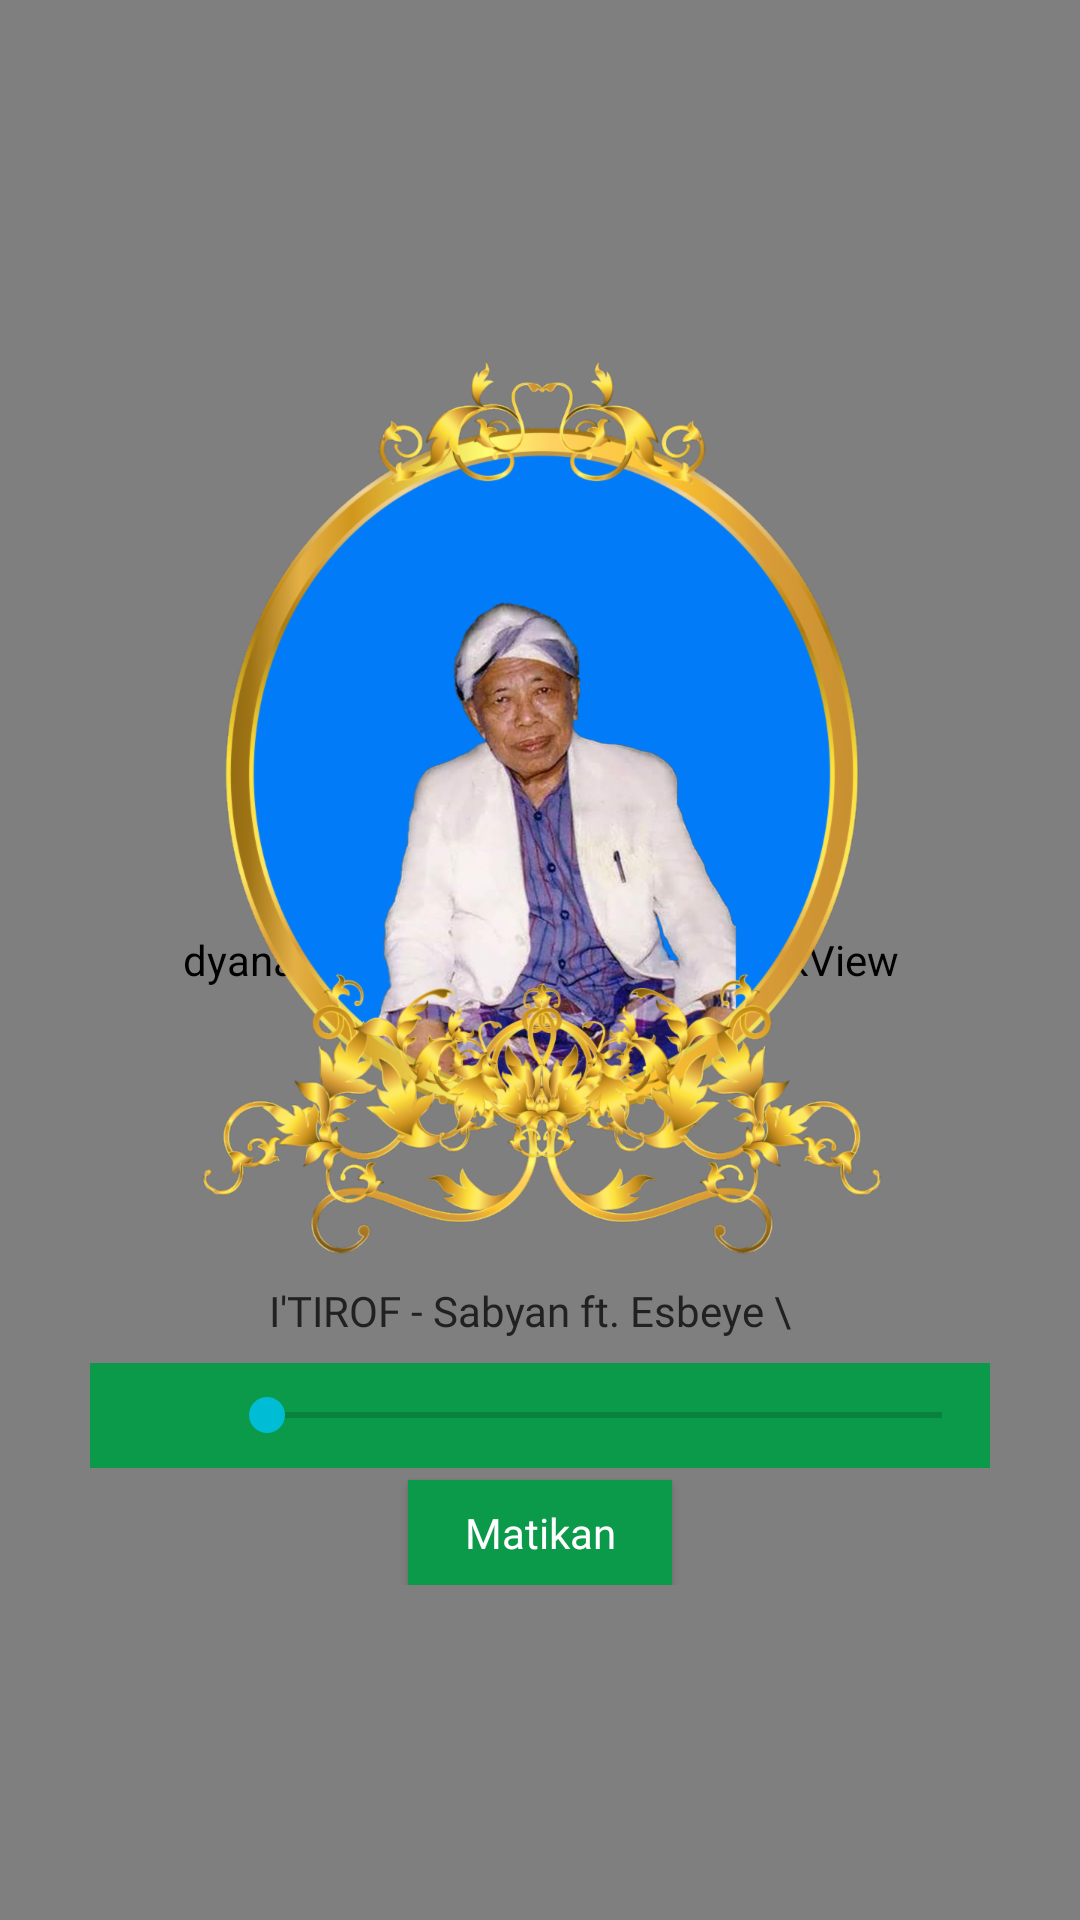

Reconstruct the res/layout file that produces this screen, plus the resources it refers to.
<!-- AndroidManifest.xml: application theme AppTheme -->
<!-- res/layout/fragment_audio.xml -->
<?xml version="1.0" encoding="utf-8"?>
<RelativeLayout xmlns:android="http://schemas.android.com/apk/res/android"
    xmlns:tools="http://schemas.android.com/tools"
    android:layout_width="match_parent"
    android:layout_height="match_parent"
    android:background="@color/layer"
    xmlns:ads="http://schemas.android.com/apk/res-auto"
    tools:context=".Fragment.AudioFragment">









   <dyanamitechetan.vusikview.VusikView
       android:layout_width="match_parent"
       android:layout_height="match_parent"
       android:id="@+id/musicView"/>
    <LinearLayout
        android:layout_width="match_parent"
        android:layout_height="wrap_content"
        android:orientation="vertical"
        android:layout_centerInParent="true">

        <ImageView
            android:layout_marginTop="8dp"
            android:layout_width="wrap_content"
            android:layout_height="wrap_content"
            android:src="@drawable/fotoflash"
            android:layout_gravity="center_horizontal"/>

        <TextView
            android:layout_marginTop="8dp"
            android:layout_width="wrap_content"
            android:layout_height="wrap_content"
            android:fontFamily="@font/lpmq"
            android:textColor="@color/colorPrimaryText"
            android:id="@+id/textTimer"
            android:layout_gravity="center"
            android:text="I'TIROF - Sabyan ft. Esbeye
\

"/>


        <RelativeLayout
            android:layout_marginStart="30dp"
            android:layout_marginEnd="30dp"
            android:layout_width="match_parent"
            android:layout_height="wrap_content"
            android:layout_marginTop="8dp"
            android:orientation="horizontal">

            <LinearLayout
                android:background="@color/colorPrimary"
                android:layout_width="match_parent"
                android:layout_height="wrap_content"
                android:orientation="horizontal">

                <ImageView
                    android:id="@+id/playbutton"
                    android:clickable="true"
                    android:layout_width="35dp"
                    android:layout_height="35dp"
                    android:src="@drawable/ic_play"
                    android:layout_marginStart="8dp"
                    android:focusable="true" />
                <ImageView
                    android:id="@+id/playpause"
                    android:layout_width="35dp"
                    android:layout_height="35dp"
                    android:src="@drawable/ic_pause"
                    android:layout_marginStart="8dp"
                    android:clickable="true"
                    android:visibility="gone"
                    android:focusable="true"/>

                <SeekBar
                    android:layout_gravity="center_vertical"
                    android:layout_width="match_parent"
                    android:layout_height="wrap_content"
                    android:progressTint="@color/colorIcons"
                    android:id="@+id/seekbar"/>
            </LinearLayout>

        </RelativeLayout>
        <Button
            android:id="@+id/btnstop"
            android:layout_marginTop="4dp"
            android:layout_width="wrap_content"
            android:layout_height="35dp"
            android:layout_gravity="center_horizontal"
            android:textAllCaps="false"
            android:fontFamily="@font/lpmq"
            android:text="Matikan"
            android:textColor="@color/colorIcons"

            android:background="@color/colorPrimary"/>
    </LinearLayout>

</RelativeLayout>
<!-- resources referenced by this layout -->
<resources>
  <color name="colorIcons">#FFFFFF</color>
  <color name="colorPrimary">#0B9A4A</color>
  <color name="colorPrimaryText">#212121</color>
  <color name="layer">#E8F5E9</color>
  <!-- drawable fotoflash: png bitmap (drawable-hdpi, 184021 bytes) -->
  <style name="AppTheme" parent="Theme.AppCompat.Light.NoActionBar">
          
          <item name="colorPrimary">#307aff</item>
          <item name="colorPrimaryDark">#307aff</item>
          <item name="colorAccent">#00BCD4</item>
      </style>
</resources>
